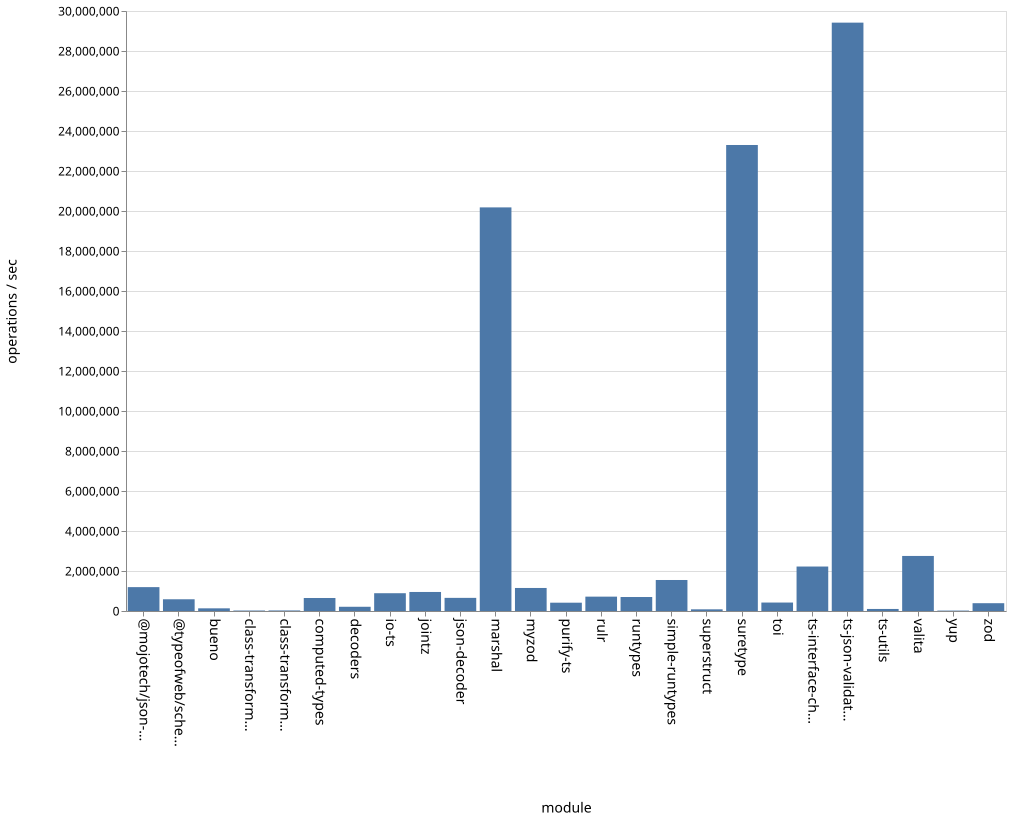

Values plotted in this chart, from the file beside it:
name, ops
bueno, 133396
class-transformer-validator-async, 23792
class-transformer-validator-sync, 27432
computed-types, 650334
decoders, 211496
io-ts, 889227
jointz, 951492
json-decoder, 656686
marshal, 20180456
@mojotech/json-type-validation, 1193705
myzod, 1151583
purify-ts, 415390
rulr, 718099
runtypes, 699391
simple-runtypes, 1550430
superstruct, 83831
suretype, 23300433
toi, 422921
ts-interface-checker, 2223722
ts-json-validator, 29417946
ts-utils, 102080
@typeofweb/schema, 586493
valita, 2752439
yup, 20991
zod, 389975
